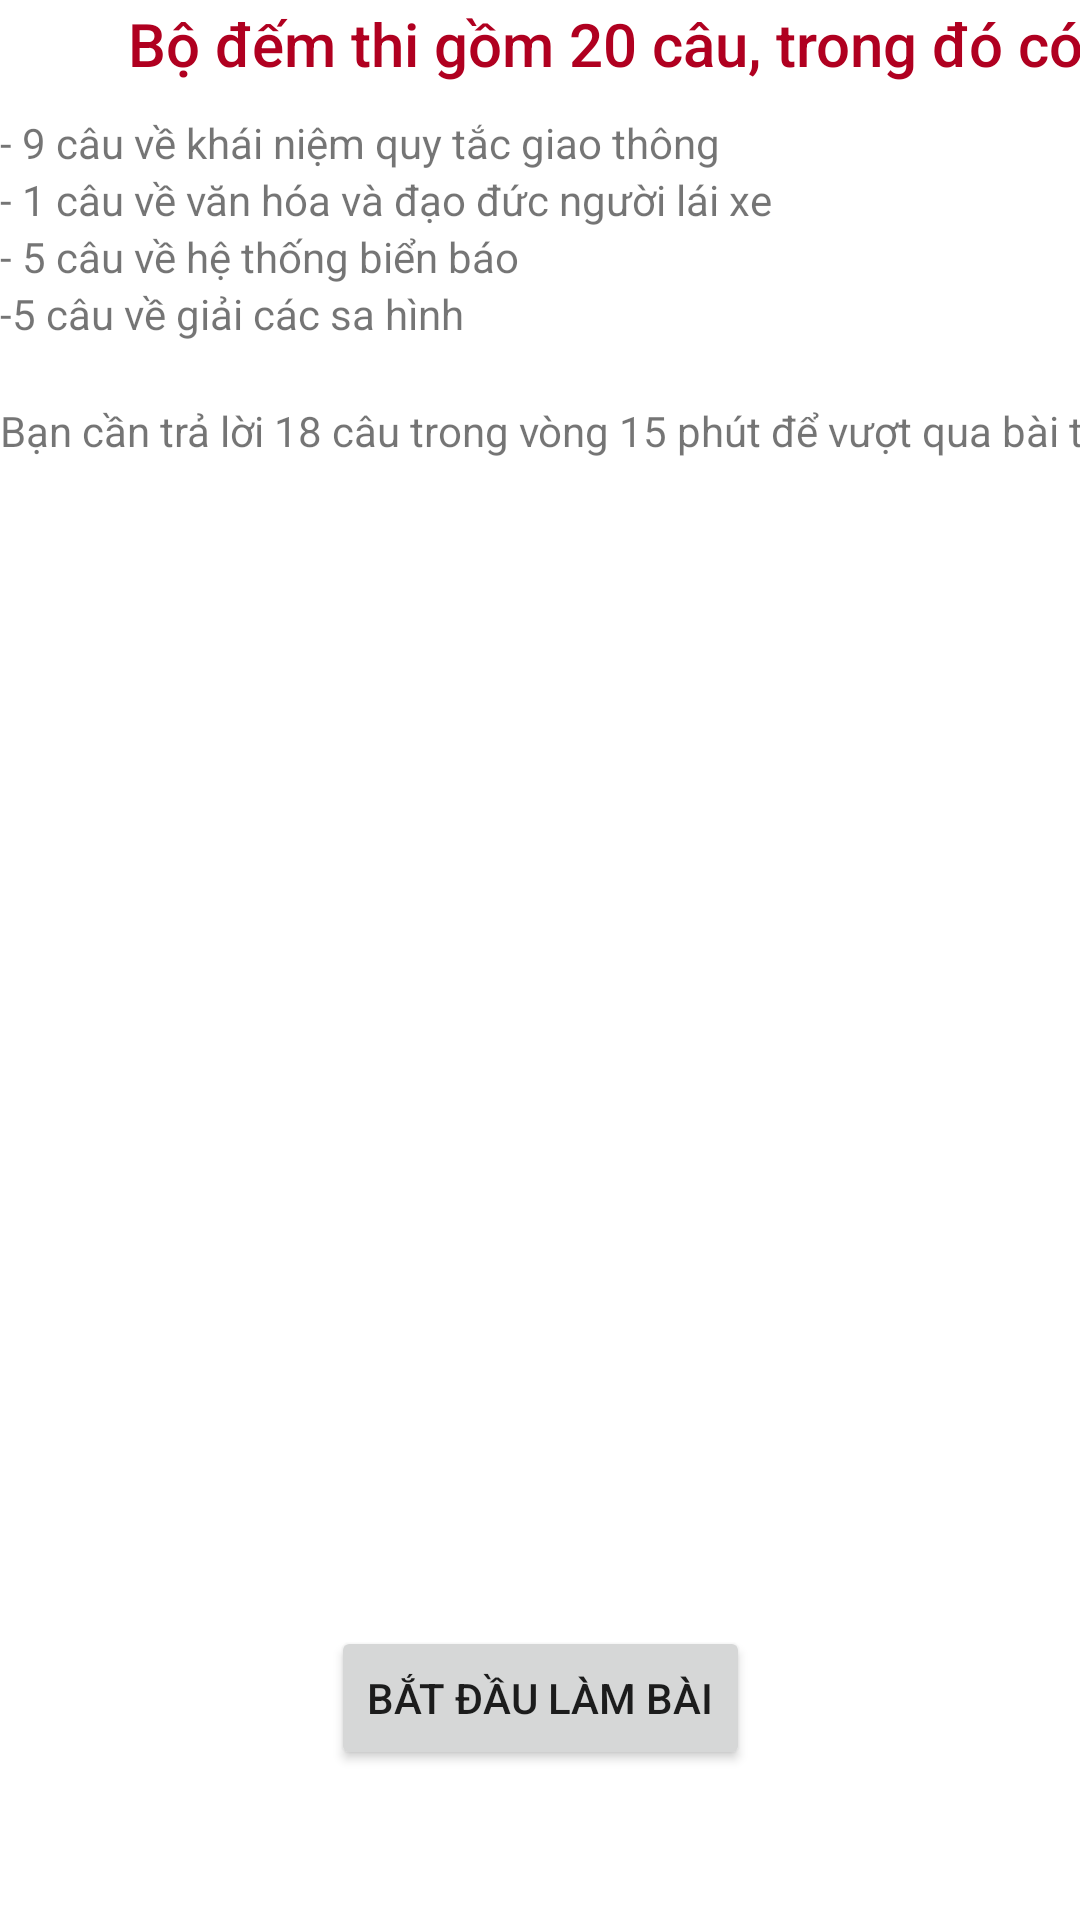

Layout XML and referenced resources for this Android screen:
<!-- AndroidManifest.xml: application theme Theme.HBLX02 -->
<!-- res/layout/activity_start_question.xml -->
<?xml version="1.0" encoding="utf-8"?>
<androidx.constraintlayout.widget.ConstraintLayout xmlns:android="http://schemas.android.com/apk/res/android"
    xmlns:app="http://schemas.android.com/apk/res-auto"
    xmlns:tools="http://schemas.android.com/tools"
    android:layout_width="match_parent"
    android:layout_height="match_parent">

    <LinearLayout
        android:layout_width="409dp"
        android:layout_height="wrap_content"
        android:layout_marginTop="1dp"
        android:orientation="vertical"
        app:layout_constraintTop_toTopOf="parent"
        tools:layout_editor_absoluteX="1dp">

        <TextView
            android:id="@+id/textView8"
            android:layout_width="match_parent"
            android:layout_height="wrap_content"
            android:text="Bộ đếm thi gồm 20 câu, trong đó có:"
            android:textAlignment="center"
            android:textAppearance="@style/TextAppearance.AppCompat.Body2"
            android:textColor="@color/design_default_color_error"
            android:textSize="20sp" />

        <TextView
            android:id="@+id/textView9"
            android:layout_width="match_parent"
            android:layout_height="wrap_content"
            android:layout_marginTop="10dp"
            android:text="- 9 câu về khái niệm quy tắc giao thông" />

        <TextView
            android:id="@+id/textView10"
            android:layout_width="match_parent"
            android:layout_height="wrap_content"
            android:text="- 1 câu về văn hóa và đạo đức người lái xe" />

        <TextView
            android:id="@+id/textView11"
            android:layout_width="match_parent"
            android:layout_height="wrap_content"
            android:text="- 5 câu về hệ thống biển báo" />

        <TextView
            android:id="@+id/textView12"
            android:layout_width="match_parent"
            android:layout_height="wrap_content"
            android:text="-5 câu về giải các sa hình" />

        <TextView
            android:id="@+id/textView13"
            android:layout_width="match_parent"
            android:layout_height="wrap_content"
            android:layout_marginTop="20dp"
            android:text="Bạn cần trả lời 18 câu trong vòng 15 phút để vượt qua bài thi." />
    </LinearLayout>

    <Button
        android:id="@+id/button"
        android:layout_width="wrap_content"
        android:layout_height="wrap_content"
        android:layout_marginStart="122dp"
        android:layout_marginEnd="122dp"
        android:layout_marginBottom="50dp"
        android:text="Bắt đầu làm bài"
        app:layout_constraintBottom_toBottomOf="parent"
        app:layout_constraintEnd_toEndOf="parent"
        app:layout_constraintStart_toStartOf="parent" />
</androidx.constraintlayout.widget.ConstraintLayout>
<!-- resources referenced by this layout -->
<resources>
  <style name="Theme.HBLX02" parent="Theme.MaterialComponents.DayNight.DarkActionBar">
          
          <item name="colorPrimary">@color/purple_500</item>
          <item name="colorPrimaryVariant">@color/purple_700</item>
          <item name="colorOnPrimary">@color/white</item>
          
          <item name="colorSecondary">@color/teal_200</item>
          <item name="colorSecondaryVariant">@color/teal_700</item>
          <item name="colorOnSecondary">@color/black</item>
          
          <item name="android:statusBarColor" tools:targetApi="l">?attr/colorPrimaryVariant</item>
          
      </style>
  <color name="purple_500">#FF6200EE</color>
  <color name="purple_700">#FF3700B3</color>
  <color name="white">#FFFFFFFF</color>
  <color name="teal_200">#FF03DAC5</color>
  <color name="teal_700">#FF018786</color>
  <color name="black">#FF000000</color>
</resources>
